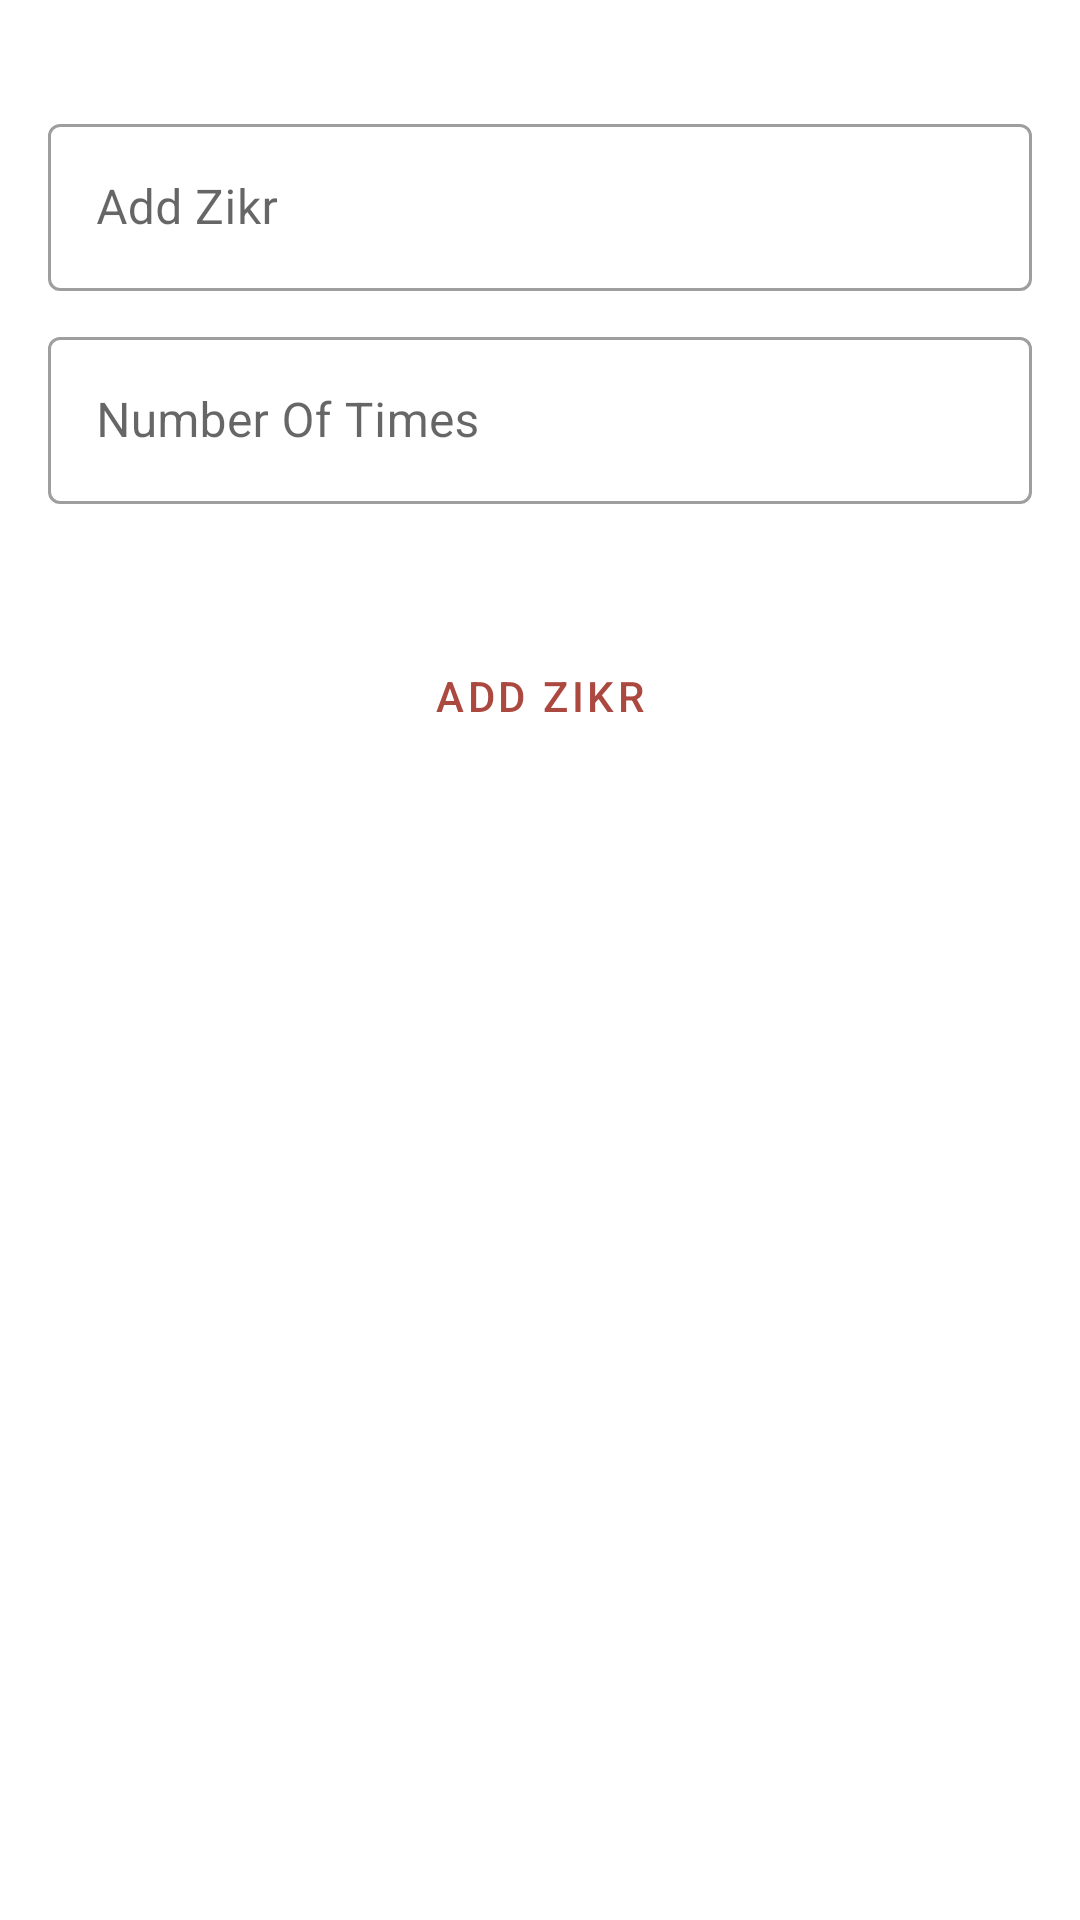

Here is an Android app screen rendered from its layout file. Give the layout XML and the strings, colors and styles it references.
<!-- AndroidManifest.xml: application theme Theme.ZikrCounter -->
<!-- res/layout/add_zikr_layout.xml -->
<?xml version="1.0" encoding="utf-8"?>
<androidx.constraintlayout.widget.ConstraintLayout xmlns:android="http://schemas.android.com/apk/res/android"
    xmlns:app="http://schemas.android.com/apk/res-auto"
    android:layout_width="match_parent"
    android:layout_height="match_parent"
    android:padding="16dp">

    <com.google.android.material.textfield.TextInputLayout
        android:id="@+id/Zikr"
        style="@style/Widget.MaterialComponents.TextInputLayout.OutlinedBox"
        android:layout_width="0dp"
        android:layout_height="wrap_content"
        android:layout_marginTop="20dp"
        app:layout_constraintEnd_toEndOf="parent"
        app:layout_constraintStart_toStartOf="parent"
        app:layout_constraintTop_toTopOf="parent"
        android:hint="Add Zikr">

        <com.google.android.material.textfield.TextInputEditText
            android:layout_width="match_parent"
            android:layout_height="wrap_content"/>
    </com.google.android.material.textfield.TextInputLayout>

    <com.google.android.material.textfield.TextInputLayout
        android:id="@+id/no_of_times"
        style="@style/Widget.MaterialComponents.TextInputLayout.OutlinedBox"
        android:layout_width="0dp"
        android:layout_height="wrap_content"
        android:layout_marginTop="10dp"
        app:layout_constraintEnd_toEndOf="parent"
        app:layout_constraintStart_toStartOf="parent"
        app:layout_constraintTop_toBottomOf="@id/Zikr"
        android:hint="Number Of Times">

        <com.google.android.material.textfield.TextInputEditText
            android:layout_width="match_parent"
            android:layout_height="wrap_content"
            android:inputType="number"/>
    </com.google.android.material.textfield.TextInputLayout>

    <com.google.android.material.button.MaterialButton
        android:id="@+id/add_zikr_btn"
        style="@style/Widget.MaterialComponents.Button.TextButton"
        android:layout_width="0dp"
        android:layout_height="wrap_content"
        android:layout_marginTop="40dp"
        android:text="Add Zikr"
        app:layout_constraintEnd_toEndOf="parent"
        app:layout_constraintStart_toStartOf="parent"
        app:layout_constraintTop_toBottomOf="@id/no_of_times"/>

</androidx.constraintlayout.widget.ConstraintLayout>
<!-- resources referenced by this layout -->
<resources>
  <style name="Theme.ZikrCounter" parent="Theme.MaterialComponents.DayNight.NoActionBar">
          
          <item name="colorPrimary">@color/mycolor</item>
          <item name="colorPrimaryVariant">@color/mycolor</item>
          <item name="colorOnPrimary">@color/white</item>
          
          <item name="colorSecondary">@color/mycolor</item>
          <item name="colorSecondaryVariant">@color/mycolor</item>
          <item name="colorOnSecondary">@color/black</item>
          
          <item name="android:statusBarColor">?attr/colorPrimaryVariant</item>
          
      </style>
  <color name="mycolor">#AB4940</color>
  <color name="white">#FFFFFFFF</color>
  <color name="black">#FF000000</color>
</resources>
